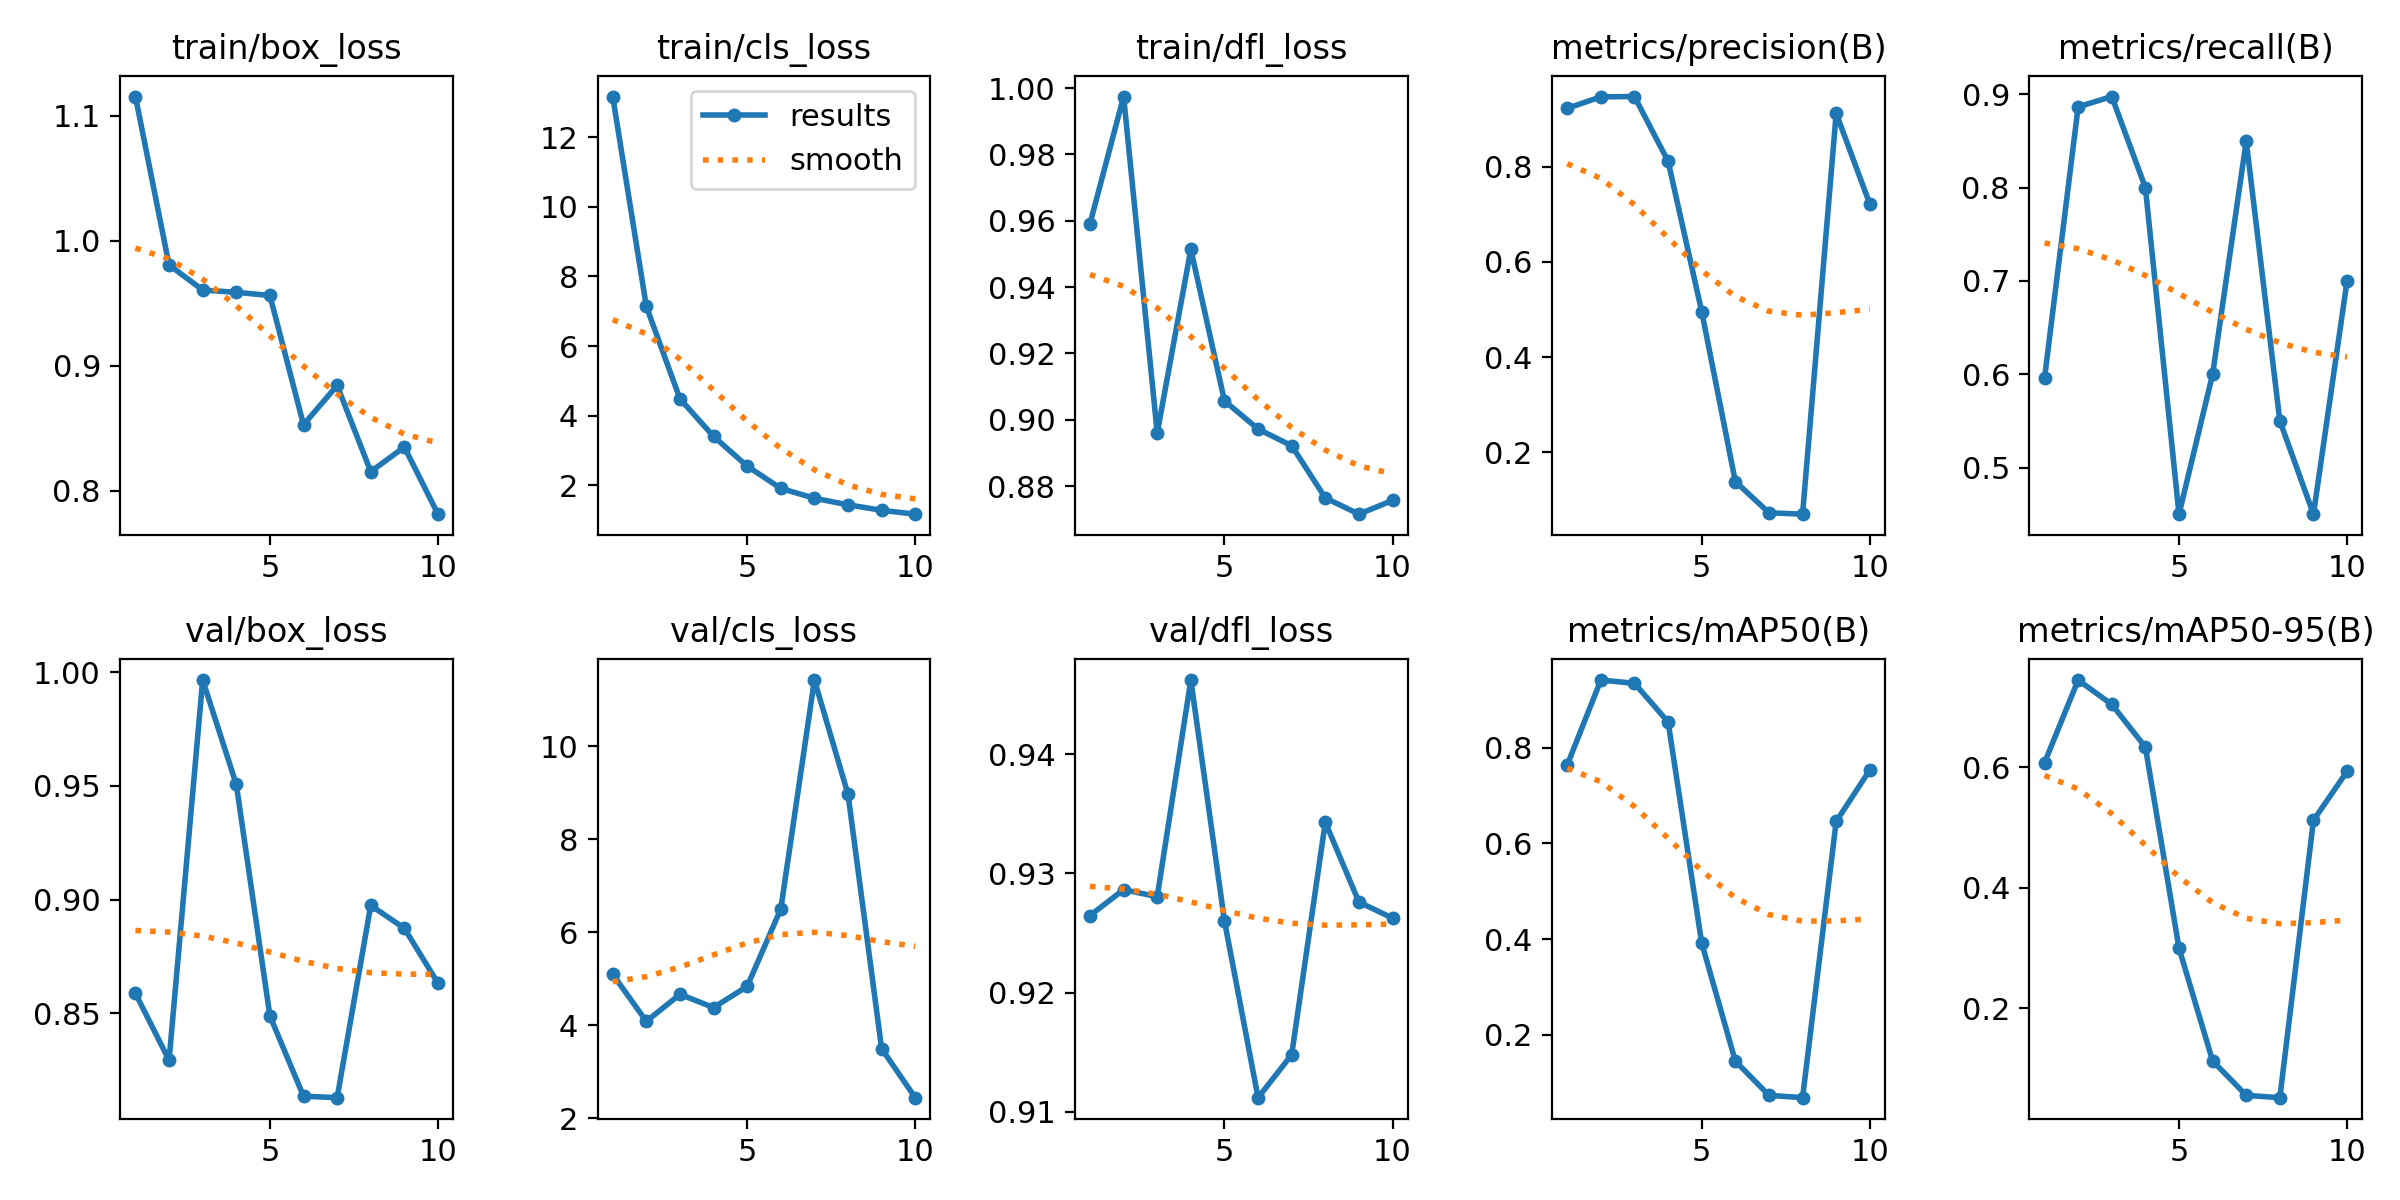

The table this chart was drawn from, first rows:
epoch, time, train/box_loss, train/cls_loss, train/dfl_loss, metrics/precision(B), metrics/recall(B), metrics/mAP50(B), metrics/mAP50-95(B), val/box_loss, val/cls_loss, val/dfl_loss, lr/pg0, lr/pg1, lr/pg2
1, 26.79, 1.115, 13.16, 0.9591, 0.9226, 0.596, 0.7645, 0.6077, 0.8588, 5.094, 0.9265, 8e-05, 8e-05, 8e-05
2, 53.29, 0.9806, 7.137, 0.9975, 0.9466, 0.8866, 0.9418, 0.7446, 0.8294, 4.082, 0.9286, 0.0001622, 0.0001622, 0.0001622
3, 80.33, 0.9605, 4.484, 0.896, 0.9472, 0.8976, 0.935, 0.7041, 0.9966, 4.664, 0.9281, 0.0002246, 0.0002246, 0.0002246
4, 107.1, 0.9587, 3.405, 0.9514, 0.8111, 0.8, 0.854, 0.6334, 0.9507, 4.379, 0.9462, 0.0002671, 0.0002671, 0.0002671
5, 133.8, 0.9562, 2.551, 0.9057, 0.4954, 0.45, 0.3915, 0.2999, 0.8488, 4.834, 0.926, 0.0002899, 0.0002899, 0.0002899
6, 160.6, 0.8528, 1.911, 0.8972, 0.1384, 0.6, 0.1449, 0.113, 0.8135, 6.497, 0.9112, 0.0002929, 0.0002929, 0.0002929
7, 187.7, 0.8842, 1.629, 0.8922, 0.07275, 0.85, 0.07327, 0.05585, 0.8129, 11.42, 0.9148, 0.0002761, 0.0002761, 0.0002761
8, 214.6, 0.8152, 1.441, 0.8765, 0.0698, 0.55, 0.06839, 0.05203, 0.8975, 8.963, 0.9343, 0.0002395, 0.0002395, 0.0002395
9, 241.3, 0.8349, 1.282, 0.8716, 0.912, 0.45, 0.646, 0.512, 0.8874, 3.494, 0.9276, 0.000183, 0.000183, 0.000183
10, 268.3, 0.7812, 1.172, 0.8757, 0.7214, 0.7, 0.7537, 0.5931, 0.8633, 2.442, 0.9263, 0.0001068, 0.0001068, 0.0001068
